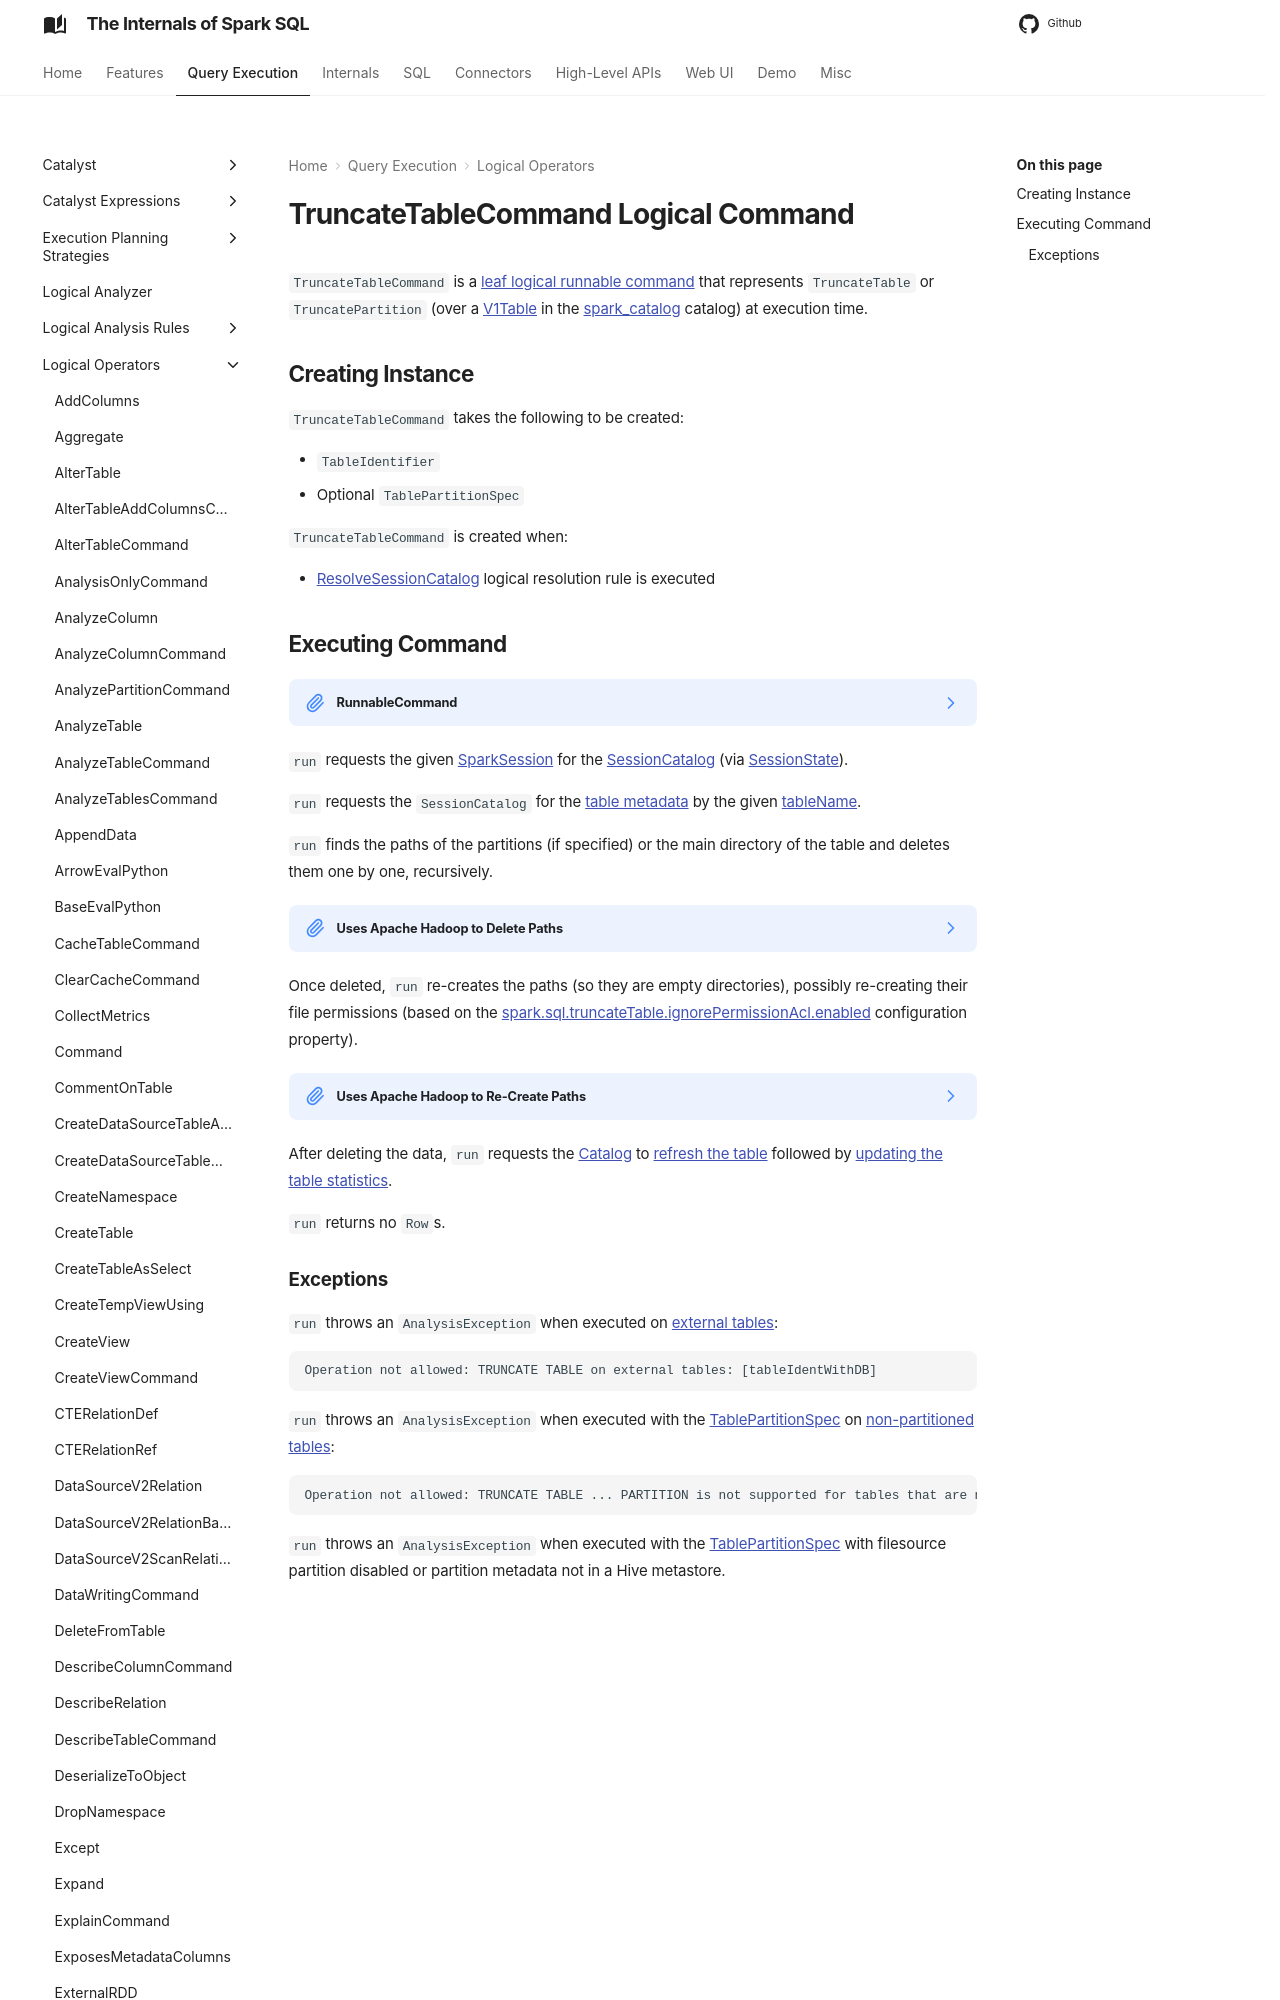

repository: japila-books/spark-sql-internals · page: logical-operators/TruncateTableCommand/index.html · generator: mkdocs

---
title: TruncateTableCommand
---

# TruncateTableCommand Logical Command

`TruncateTableCommand` is a [leaf logical runnable command](LeafRunnableCommand.md) that represents `TruncateTable` or `TruncatePartition` (over a [V1Table](../connector/V1Table.md) in the [spark_catalog](../connector/catalog/CatalogManager.md#SESSION_CATALOG_NAME) catalog) at execution time.

## Creating Instance

`TruncateTableCommand` takes the following to be created:

* <span id="tableName"> `TableIdentifier`
* <span id="partitionSpec"> Optional `TablePartitionSpec`

`TruncateTableCommand` is created when:

* [ResolveSessionCatalog](../logical-analysis-rules/ResolveSessionCatalog.md) logical resolution rule is executed
